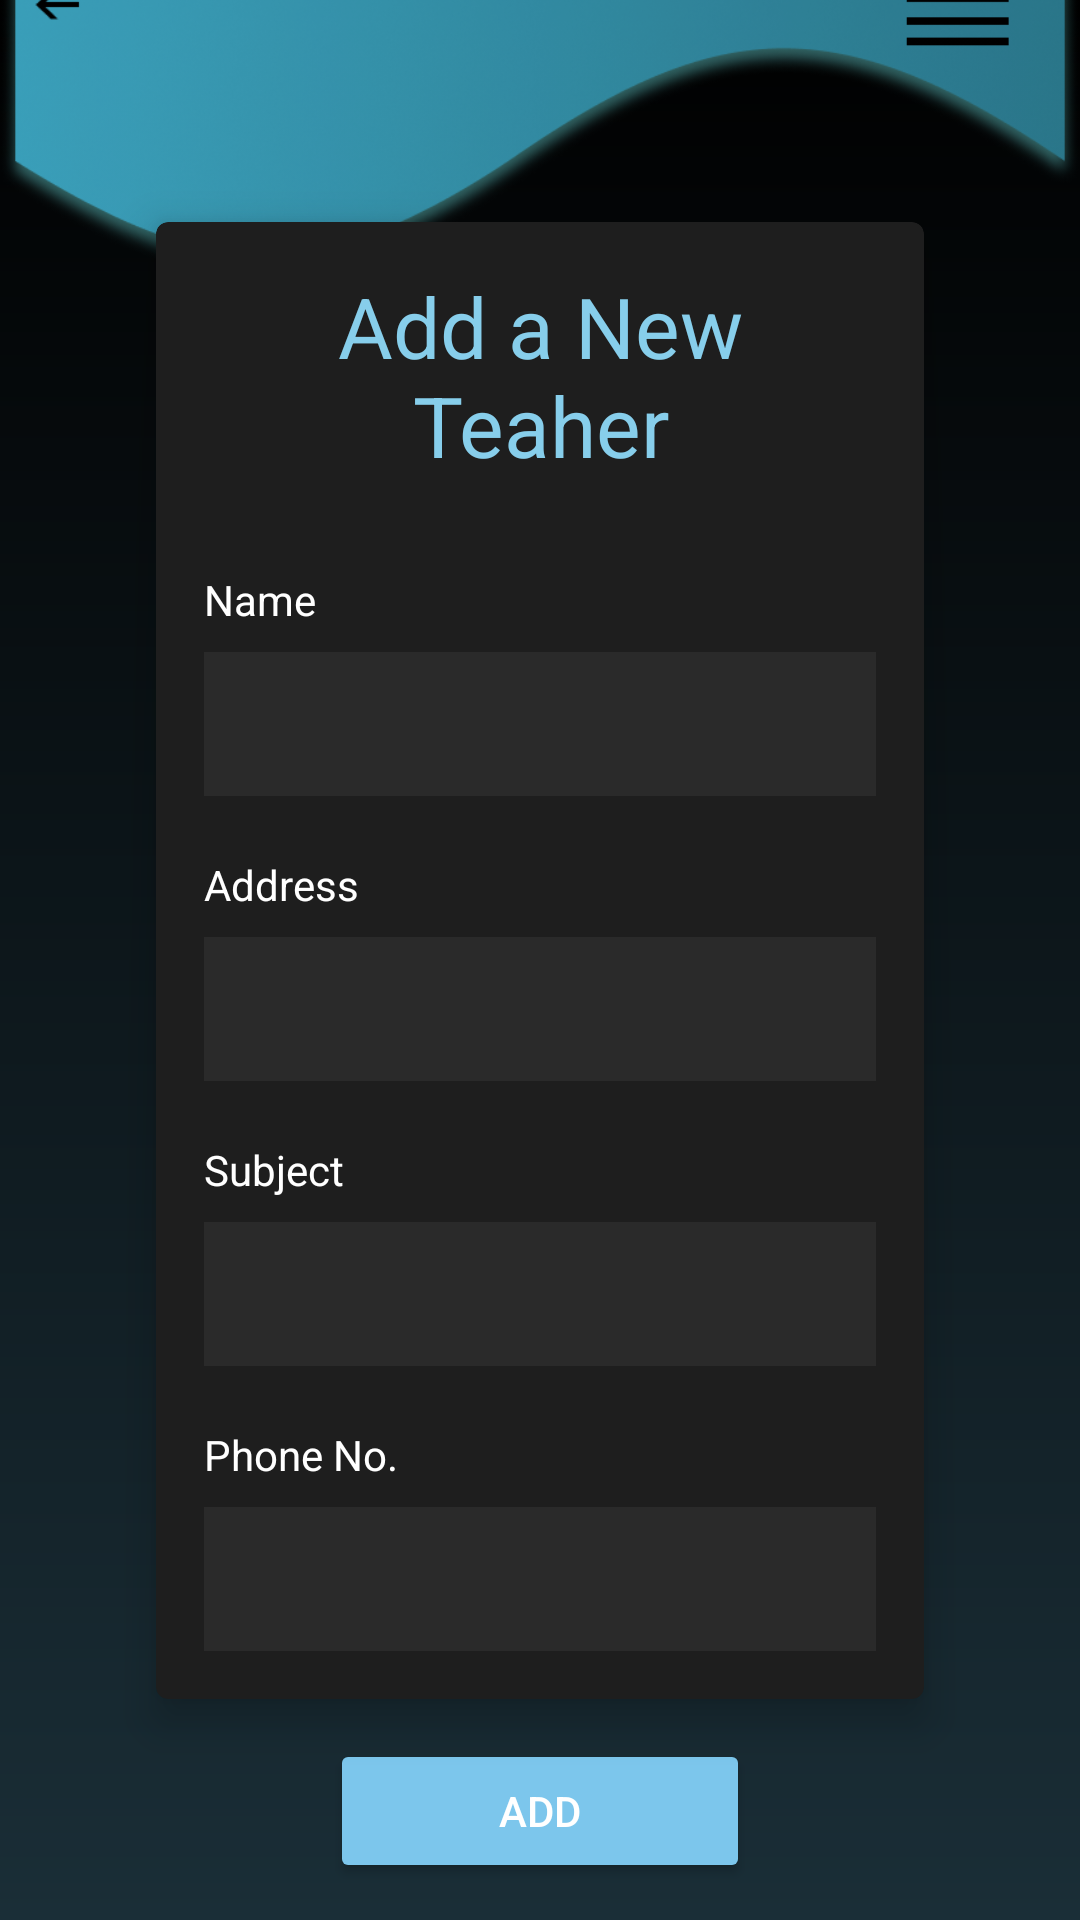

Here is an Android app screen rendered from its layout file. Give the layout XML and the strings, colors and styles it references.
<!-- AndroidManifest.xml: application theme Base.Theme.Innogeeks -->
<!-- res/layout/activity_add_teacher.xml -->
<?xml version="1.0" encoding="utf-8"?>
<androidx.constraintlayout.widget.ConstraintLayout
    xmlns:android="http://schemas.android.com/apk/res/android"
    xmlns:app="http://schemas.android.com/apk/res-auto"
    xmlns:tools="http://schemas.android.com/tools"
    android:layout_width="match_parent"
    android:layout_height="match_parent"
    android:background="@drawable/bkg_gradient">

    <ImageView
        android:layout_width="wrap_content"
        android:layout_height="wrap_content"
        android:src="@drawable/img_5"
        app:layout_constraintBottom_toTopOf="@+id/cardView2"
        app:layout_constraintEnd_toEndOf="parent"
        app:layout_constraintStart_toStartOf="parent"
        app:layout_constraintTop_toTopOf="parent" />

    <androidx.cardview.widget.CardView
        android:id="@+id/cardView2"
        android:layout_width="match_parent"
        android:layout_height="wrap_content"
        android:layout_margin="52dp"
        app:cardBackgroundColor="#1E1E1E"
        app:cardCornerRadius="4dp"
        app:cardElevation="8dp"
        app:layout_constraintBottom_toBottomOf="parent"
        app:layout_constraintEnd_toEndOf="parent"
        app:layout_constraintStart_toStartOf="parent"
        app:layout_constraintTop_toTopOf="parent">

        <androidx.constraintlayout.widget.ConstraintLayout
            android:layout_width="match_parent"
            android:layout_height="wrap_content"
            android:padding="16dp">

            <TextView
                android:id="@+id/titleText"
                android:layout_width="0dp"
                android:layout_height="wrap_content"
                android:gravity="center"
                android:text="Add a New Teaher"
                android:textColor="#87CEEB"
                android:textSize="28sp"
                app:layout_constraintEnd_toEndOf="parent"
                app:layout_constraintStart_toStartOf="parent"
                app:layout_constraintTop_toTopOf="parent" />

            <TextView
                android:id="@+id/nameLabel"
                android:layout_width="0dp"
                android:layout_height="wrap_content"
                android:layout_marginTop="30dp"
                android:text="Name"
                android:textColor="#FFFFFF"
                app:layout_constraintEnd_toEndOf="parent"
                app:layout_constraintStart_toStartOf="parent"
                app:layout_constraintTop_toBottomOf="@id/titleText" />

            <EditText
                android:id="@+id/nameInput"
                android:layout_width="0dp"
                android:layout_height="48dp"
                android:layout_marginTop="8dp"
                android:background="#2A2A2A"
                android:padding="8dp"
                app:layout_constraintEnd_toEndOf="parent"
                app:layout_constraintStart_toStartOf="parent"
                app:layout_constraintTop_toBottomOf="@id/nameLabel" />

            <TextView
                android:id="@+id/AddressLabel"
                android:layout_width="0dp"
                android:layout_height="wrap_content"
                android:layout_marginTop="20dp"
                android:text="Address"
                android:textColor="#FFFFFF"
                app:layout_constraintEnd_toEndOf="parent"
                app:layout_constraintStart_toStartOf="parent"
                app:layout_constraintTop_toBottomOf="@id/nameInput" />

            <EditText
                android:id="@+id/AddressInput"
                android:layout_width="0dp"
                android:layout_height="48dp"
                android:layout_marginTop="8dp"
                android:background="#2A2A2A"
                android:padding="8dp"
                app:layout_constraintEnd_toEndOf="parent"
                app:layout_constraintStart_toStartOf="parent"
                app:layout_constraintTop_toBottomOf="@id/AddressLabel" />

            <TextView
                android:id="@+id/SubjectLabel"
                android:layout_width="0dp"
                android:layout_height="wrap_content"
                android:layout_marginTop="20dp"
                android:text="Subject"
                android:textColor="#FFFFFF"
                app:layout_constraintEnd_toEndOf="parent"
                app:layout_constraintStart_toStartOf="parent"
                app:layout_constraintTop_toBottomOf="@id/AddressInput" />

            <EditText
                android:id="@+id/SubjectInput"
                android:layout_width="0dp"
                android:layout_height="48dp"
                android:layout_marginTop="8dp"
                android:background="#2A2A2A"
                android:padding="8dp"
                app:layout_constraintEnd_toEndOf="parent"
                app:layout_constraintStart_toStartOf="parent"
                app:layout_constraintTop_toBottomOf="@id/SubjectLabel" />

            <TextView
                android:id="@+id/PhoneNoLabel"
                android:layout_width="0dp"
                android:layout_height="wrap_content"
                android:layout_marginTop="20dp"
                android:text="Phone No."
                android:textColor="#FFFFFF"
                app:layout_constraintEnd_toEndOf="parent"
                app:layout_constraintStart_toStartOf="parent"
                app:layout_constraintTop_toBottomOf="@id/SubjectInput" />

            <EditText
                android:id="@+id/PhoneNoInput"
                android:layout_width="0dp"
                android:layout_height="48dp"
                android:layout_marginTop="8dp"
                android:background="#2A2A2A"
                android:padding="8dp"
                app:layout_constraintEnd_toEndOf="parent"
                app:layout_constraintStart_toStartOf="parent"
                app:layout_constraintTop_toBottomOf="@id/PhoneNoLabel" />


        </androidx.constraintlayout.widget.ConstraintLayout>

    </androidx.cardview.widget.CardView>

    <Button
        android:id="@+id/addButton"
        android:layout_width="140dp"
        android:layout_height="wrap_content"
        android:backgroundTint="#7CC6EC"
        android:padding="12dp"
        android:text="Add"
        android:textColor="#FFFFFF"
        app:layout_constraintBottom_toBottomOf="parent"
        app:layout_constraintEnd_toEndOf="parent"
        app:layout_constraintStart_toStartOf="parent"
        app:layout_constraintTop_toBottomOf="@+id/cardView2"
        app:layout_constraintVertical_bias="0.521" />

</androidx.constraintlayout.widget.ConstraintLayout>
<!-- resources referenced by this layout -->
<resources>
  <!-- drawable bkg_gradient (drawable) -->
  <?xml version="1.0" encoding="utf-8"?>
  <shape xmlns:android="http://schemas.android.com/apk/res/android">
      <gradient android:startColor="#000000"
          android:endColor="#1a2e37"
          android:angle="-90">
  
      </gradient>
  </shape>
  <!-- drawable img_5: png bitmap (drawable, 134642 bytes) -->
  <style name="Base.Theme.Innogeeks" parent="Theme.Material3.Dark.NoActionBar">
          
          
          <item name="android:statusBarColor">#0FFFFF00</item>
      </style>
</resources>
